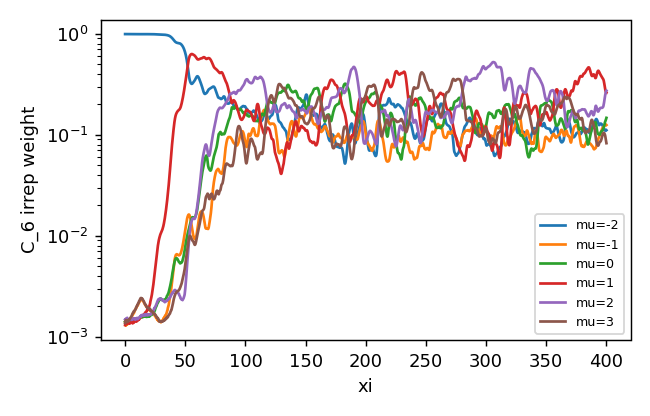

Values plotted in this chart, from the file beside it:
z, mu-2, mu-1, mu0, mu1, mu2, mu3
0.0, 0.993, 0.001396, 0.001406, 0.001306, 0.001481, 0.00137
0.25, 0.993, 0.001317, 0.001411, 0.001344, 0.001469, 0.001414
0.5, 0.993, 0.001289, 0.001406, 0.001343, 0.001503, 0.00144
0.75, 0.993, 0.001296, 0.001414, 0.001338, 0.001447, 0.001468
1.0, 0.993, 0.001347, 0.001411, 0.00135, 0.001459, 0.001404
1.25, 0.993, 0.00134, 0.001409, 0.001346, 0.001512, 0.001431
1.5, 0.9929, 0.001356, 0.001436, 0.001351, 0.001525, 0.001426
1.75, 0.9929, 0.00132, 0.001452, 0.001375, 0.001543, 0.001442
2.0, 0.9929, 0.001355, 0.001473, 0.001381, 0.00151, 0.001418
2.25, 0.9929, 0.001392, 0.001473, 0.001372, 0.001467, 0.001403
2.5, 0.9929, 0.001377, 0.001445, 0.00137, 0.001467, 0.001451
2.75, 0.9929, 0.001407, 0.001462, 0.001368, 0.001454, 0.001448
3.0, 0.9929, 0.001413, 0.001445, 0.001357, 0.001454, 0.001468
3.25, 0.9928, 0.001443, 0.001437, 0.00135, 0.001467, 0.001475
3.5, 0.9928, 0.001473, 0.001455, 0.00137, 0.00146, 0.00147
3.75, 0.9927, 0.00148, 0.001455, 0.001371, 0.001464, 0.001481
4.0, 0.9927, 0.001499, 0.00144, 0.001365, 0.001481, 0.001516
4.25, 0.9927, 0.001503, 0.001426, 0.00136, 0.001488, 0.001531
4.5, 0.9926, 0.001516, 0.001439, 0.001374, 0.001491, 0.001552
4.75, 0.9926, 0.001537, 0.001435, 0.001381, 0.001495, 0.001556
5.0, 0.9926, 0.001559, 0.001434, 0.001384, 0.001489, 0.001581
5.25, 0.9925, 0.001589, 0.001438, 0.001388, 0.001469, 0.001589
5.5, 0.9925, 0.001596, 0.001427, 0.001395, 0.001508, 0.001608
5.75, 0.9924, 0.001598, 0.001442, 0.001399, 0.001486, 0.001651
6.0, 0.9924, 0.001635, 0.001472, 0.00138, 0.00148, 0.001674
6.25, 0.9923, 0.001663, 0.001478, 0.001357, 0.001496, 0.00171
6.5, 0.9922, 0.001689, 0.00147, 0.001369, 0.001507, 0.001716
6.75, 0.9922, 0.001683, 0.001453, 0.00139, 0.001509, 0.001739
7.0, 0.9922, 0.001702, 0.001464, 0.001377, 0.001503, 0.001777
7.25, 0.9921, 0.001723, 0.00147, 0.001411, 0.001515, 0.001779
7.5, 0.9921, 0.001737, 0.001481, 0.001417, 0.001506, 0.001791
7.75, 0.992, 0.001772, 0.001457, 0.001419, 0.001522, 0.001811
8.0, 0.992, 0.001806, 0.00147, 0.001408, 0.001512, 0.001826
8.25, 0.9919, 0.001837, 0.001466, 0.001423, 0.001498, 0.001848
8.5, 0.9919, 0.001872, 0.001458, 0.00143, 0.001475, 0.001857
8.75, 0.9919, 0.001895, 0.001442, 0.001431, 0.001493, 0.001878
9.0, 0.9918, 0.001903, 0.001454, 0.00143, 0.001506, 0.001932
9.25, 0.9917, 0.001921, 0.001472, 0.001431, 0.001505, 0.001963
9.5, 0.9916, 0.001957, 0.00147, 0.001445, 0.00152, 0.001975
9.75, 0.9916, 0.001989, 0.001468, 0.001422, 0.001523, 0.002019
10.0, 0.9915, 0.002022, 0.001472, 0.001446, 0.001541, 0.002025
10.25, 0.9915, 0.00203, 0.001477, 0.001445, 0.001511, 0.002083
10.5, 0.9914, 0.002043, 0.001486, 0.001477, 0.001495, 0.002096
10.75, 0.9913, 0.002076, 0.001482, 0.001485, 0.001508, 0.002126
11.0, 0.9912, 0.002112, 0.00151, 0.001471, 0.001513, 0.002163
11.25, 0.9912, 0.00214, 0.001491, 0.001503, 0.001534, 0.002172
11.5, 0.9911, 0.00218, 0.0015, 0.001474, 0.00154, 0.002234
11.75, 0.991, 0.002194, 0.001517, 0.001501, 0.001555, 0.002275
12.0, 0.9908, 0.002233, 0.001548, 0.001521, 0.00157, 0.002291
12.25, 0.9908, 0.002263, 0.001552, 0.001537, 0.001579, 0.002306
12.5, 0.9907, 0.002272, 0.001554, 0.001538, 0.001594, 0.002364
12.75, 0.9906, 0.002283, 0.001557, 0.001557, 0.001609, 0.002394
13.0, 0.9905, 0.002328, 0.001591, 0.001563, 0.001577, 0.002393
13.25, 0.9905, 0.002328, 0.001582, 0.001569, 0.00161, 0.002426
13.5, 0.9905, 0.002355, 0.00157, 0.001595, 0.001622, 0.002401
13.75, 0.9904, 0.002352, 0.001581, 0.001598, 0.001642, 0.002403
14.0, 0.9904, 0.002337, 0.001588, 0.001616, 0.001624, 0.002396
14.25, 0.9905, 0.00234, 0.001567, 0.001632, 0.001614, 0.002368
14.5, 0.9905, 0.002309, 0.001558, 0.001628, 0.001627, 0.002368
14.75, 0.9906, 0.00229, 0.001577, 0.001636, 0.001622, 0.002324
... 1,541 more rows
